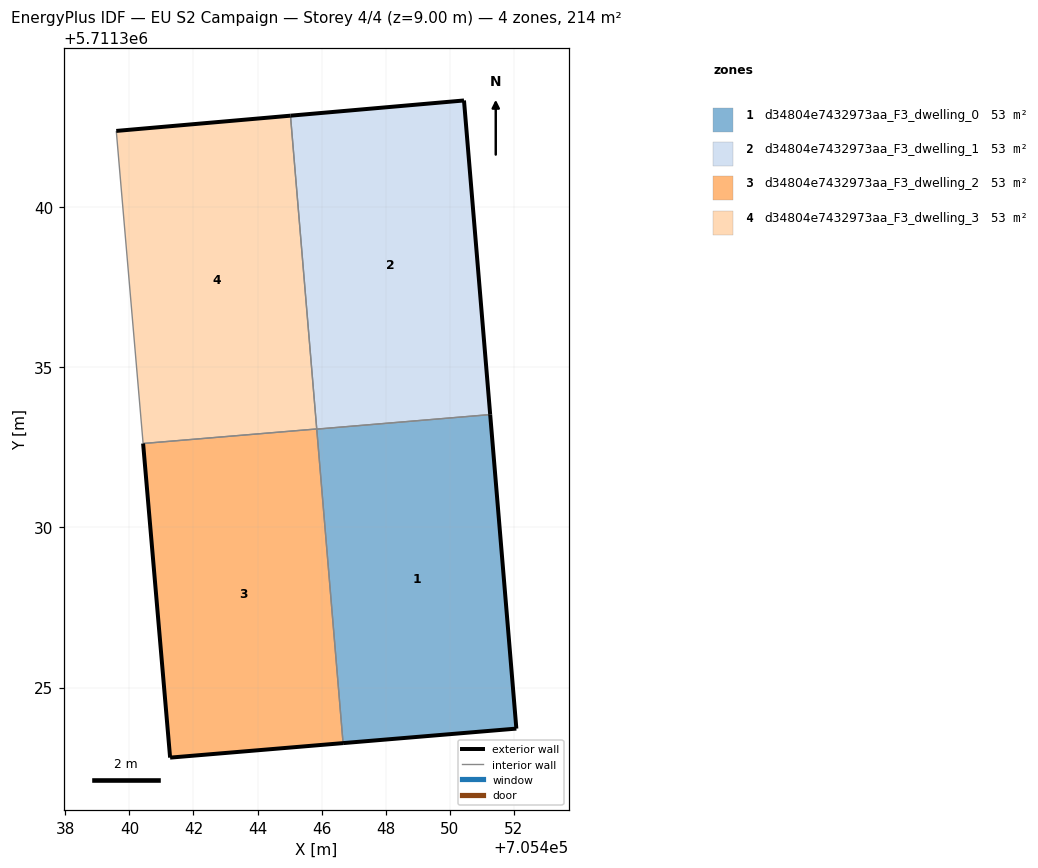
=== STOREY PLAN SPEC (per zone: floor XY polygon, exterior-wall plan segments, windows/doors) ===
zone 1: d34804e7432973aa_F3_dwelling_0  (53.4 m²)
  floor: (705452.08, 5711323.72) (705451.26, 5711333.52) (705445.85, 5711333.07) (705446.67, 5711323.27)
  exterior wall: (705451.26, 5711333.52) – (705452.08, 5711323.72)  [9.8 m]
  exterior wall: (705452.08, 5711323.72) – (705446.67, 5711323.27)  [5.4 m]
  interior walls: 2
zone 2: d34804e7432973aa_F3_dwelling_1  (53.4 m²)
  floor: (705451.26, 5711333.52) (705450.45, 5711343.33) (705445.03, 5711342.86) (705445.85, 5711333.07)
  exterior wall: (705445.03, 5711342.86) – (705450.45, 5711343.33)  [5.4 m]
  exterior wall: (705450.45, 5711343.33) – (705451.26, 5711333.52)  [9.8 m]
  interior walls: 2
zone 3: d34804e7432973aa_F3_dwelling_2  (53.4 m²)
  floor: (705446.67, 5711323.27) (705445.85, 5711333.07) (705440.43, 5711332.62) (705441.27, 5711322.81)
  exterior wall: (705446.67, 5711323.27) – (705441.27, 5711322.81)  [5.4 m]
  exterior wall: (705441.27, 5711322.81) – (705440.43, 5711332.62)  [9.8 m]
  interior walls: 2
zone 4: d34804e7432973aa_F3_dwelling_3  (53.4 m²)
  floor: (705445.85, 5711333.07) (705445.03, 5711342.86) (705439.59, 5711342.38) (705440.43, 5711332.62)
  exterior wall: (705439.59, 5711342.38) – (705445.03, 5711342.86)  [5.5 m]
  interior walls: 3

=== DERIVED (storey summary) ===
Building: EU S2 Campaign
Storey: 4 of 4  (floor level z = 9.00 m)
Storey gross floor area: 213.7 m²
Zones on this storey: 4
  - d34804e7432973aa_F3_dwelling_0: floor 53.4 m²; exterior wall 15.3 m (45.8 m²); WWR 0.0%
  - d34804e7432973aa_F3_dwelling_1: floor 53.4 m²; exterior wall 15.3 m (45.8 m²); WWR 0.0%
  - d34804e7432973aa_F3_dwelling_2: floor 53.4 m²; exterior wall 15.3 m (45.8 m²); WWR 0.0%
  - d34804e7432973aa_F3_dwelling_3: floor 53.4 m²; exterior wall 5.5 m (16.4 m²); WWR 0.0%
Zone adjacency (shared interzone walls):
  - d34804e7432973aa_F3_dwelling_0 ↔ d34804e7432973aa_F3_dwelling_1
  - d34804e7432973aa_F3_dwelling_0 ↔ d34804e7432973aa_F3_dwelling_2
  - d34804e7432973aa_F3_dwelling_1 ↔ d34804e7432973aa_F3_dwelling_3
  - d34804e7432973aa_F3_dwelling_2 ↔ d34804e7432973aa_F3_dwelling_3